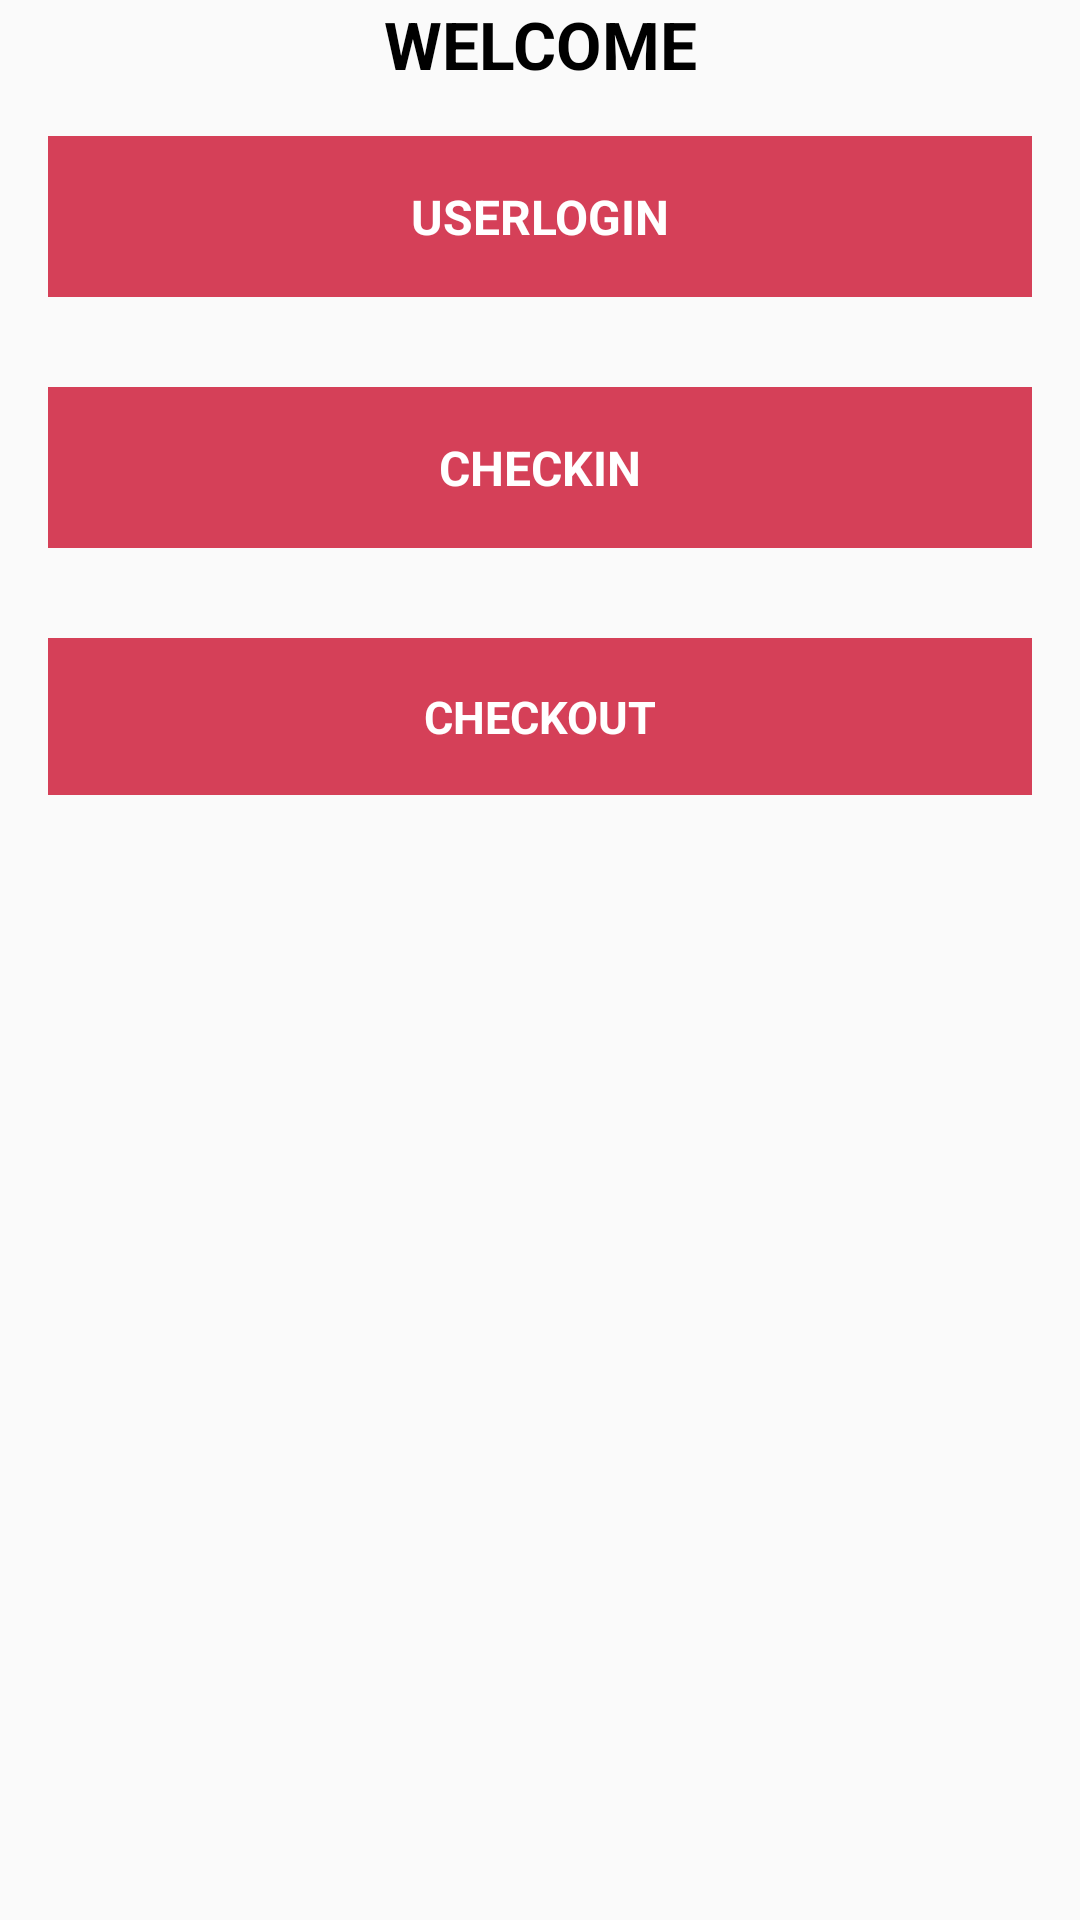

Layout XML and referenced resources for this Android screen:
<!-- AndroidManifest.xml: application theme AppTheme -->
<!-- res/layout/checkint_checkout_login_activity.xml -->
<?xml version="1.0" encoding="utf-8"?>
<RelativeLayout xmlns:android="http://schemas.android.com/apk/res/android"
    android:id="@+id/rootLayout"
    android:layout_width="match_parent"
    android:layout_height="wrap_content"
    android:layout_centerVertical="true">


    <androidx.appcompat.widget.AppCompatTextView
        android:id="@+id/mainHeader"
        android:layout_width="match_parent"
        android:layout_height="wrap_content"
        android:gravity="center_horizontal"
        android:text="WELCOME"
        android:textColor="#000"
        android:textSize="22sp"
        android:textStyle="bold" />


    <androidx.appcompat.widget.AppCompatTextView
        android:id="@+id/userLoginTextView"
        android:layout_width="match_parent"
        android:layout_height="wrap_content"
        android:layout_below="@+id/mainHeader"
        android:layout_marginStart="16dp"
        android:layout_marginTop="16dp"

        android:layout_marginEnd="16dp"
        android:background="#D54058"
        android:gravity="center"
        android:padding="16dp"
        android:text="UserLogin"
        android:textAllCaps="true"
        android:textColor="#fff"
        android:textSize="16sp"
        android:textStyle="bold" />

    <androidx.appcompat.widget.AppCompatEditText
        android:id="@+id/employeeCodeEditTextView"
        android:layout_width="match_parent"
        android:layout_height="wrap_content"
        android:layout_below="@+id/userLoginTextView"
        android:layout_marginStart="16dp"

        android:layout_marginTop="16dp"
        android:layout_marginEnd="16dp"
        android:background="@drawable/shape_rectangular_border"
        android:hint="eg:abhinav"
        android:padding="16sp"
        android:visibility="gone" />

    <androidx.appcompat.widget.AppCompatTextView
        android:id="@+id/checkInTextView"
        android:layout_width="match_parent"
        android:layout_height="wrap_content"
        android:layout_below="@+id/employeeCodeEditTextView"
        android:layout_marginStart="16dp"
        android:layout_marginTop="30dp"
        android:layout_marginEnd="16dp"
        android:background="#D54058"
        android:gravity="center"
        android:padding="16dp"
        android:text="CheckIn"
        android:textAllCaps="true"
        android:textColor="#fff"
        android:textSize="16sp"
        android:textStyle="bold" />

    <androidx.appcompat.widget.AppCompatEditText
        android:id="@+id/passwordEditTextView"
        android:layout_width="match_parent"
        android:layout_height="wrap_content"
        android:layout_below="@+id/checkInTextView"
        android:layout_marginStart="16dp"
        android:layout_marginTop="16dp"
        android:layout_marginEnd="16dp"
        android:background="@drawable/shape_rectangular_border"

        android:padding="16sp"
        android:visibility="gone" />


    <androidx.appcompat.widget.AppCompatTextView
        android:id="@+id/checkOutTextView"
        android:layout_width="match_parent"
        android:layout_height="wrap_content"
        android:layout_below="@id/passwordEditTextView"
        android:layout_centerHorizontal="true"
        android:layout_marginStart="16dp"
        android:layout_marginTop="30dp"
        android:layout_marginEnd="16dp"
        android:background="#D54058"
        android:gravity="center"
        android:padding="16dp"
        android:text="checkout"
        android:textAllCaps="true"
        android:textColor="#fff"
        android:textSize="15sp"
        android:textStyle="bold"
        android:visibility="visible" />


    <androidx.appcompat.widget.AppCompatTextView
        android:id="@+id/signUpTextView"
        android:layout_width="wrap_content"
        android:layout_height="wrap_content"
        android:layout_below="@id/passwordEditTextView"
        android:layout_marginTop="30dp"
        android:layout_toRightOf="@id/checkOutTextView"
        android:paddingStart="5dp"
        android:text="signup"
        android:textColor="#FF9BA8"
        android:textSize="15sp"
        android:textStyle="bold"
        android:visibility="gone" />

    <androidx.appcompat.widget.AppCompatTextView
        android:id="@+id/login"
        android:layout_width="match_parent"
        android:layout_height="wrap_content"
        android:layout_alignParentBottom="true"
        android:background="#FF9BA8"
        android:gravity="center_horizontal"
        android:padding="16dp"
        android:text="LogIn"
        android:textColor="#fff"
        android:textSize="16sp"
        android:textStyle="bold"
        android:visibility="gone" />

    <FrameLayout
        android:id="@+id/container"
        android:layout_width="match_parent"
        android:layout_height="match_parent" />

</RelativeLayout>
<!-- resources referenced by this layout -->
<resources>
  <!-- drawable shape_rectangular_border (drawable) -->
  <?xml version="1.0" encoding="utf-8"?>
  <shape xmlns:android="http://schemas.android.com/apk/res/android"
      android:shape="rectangle">
      <stroke
          android:width="1dp"
          android:color="#e5e5e5" />
      <corners android:radius="2dp" />
      <solid android:color="#fff" />
  
  </shape>
  <style name="AppTheme" parent="Theme.AppCompat.Light.DarkActionBar">
          
          <item name="colorPrimary">@color/colorPrimary</item>
          <item name="colorPrimaryDark">@color/colorPrimaryDark</item>
          <item name="colorAccent">@color/colorAccent</item>
      </style>
  <!-- not gathered from this repository: default colours our renderer supplied (Android Studio template values) -->
  <color name="colorPrimary">#FF6200EE</color>
  <color name="colorPrimaryDark">#FF3700B3</color>
  <color name="colorAccent">#FF03DAC5</color>
</resources>
